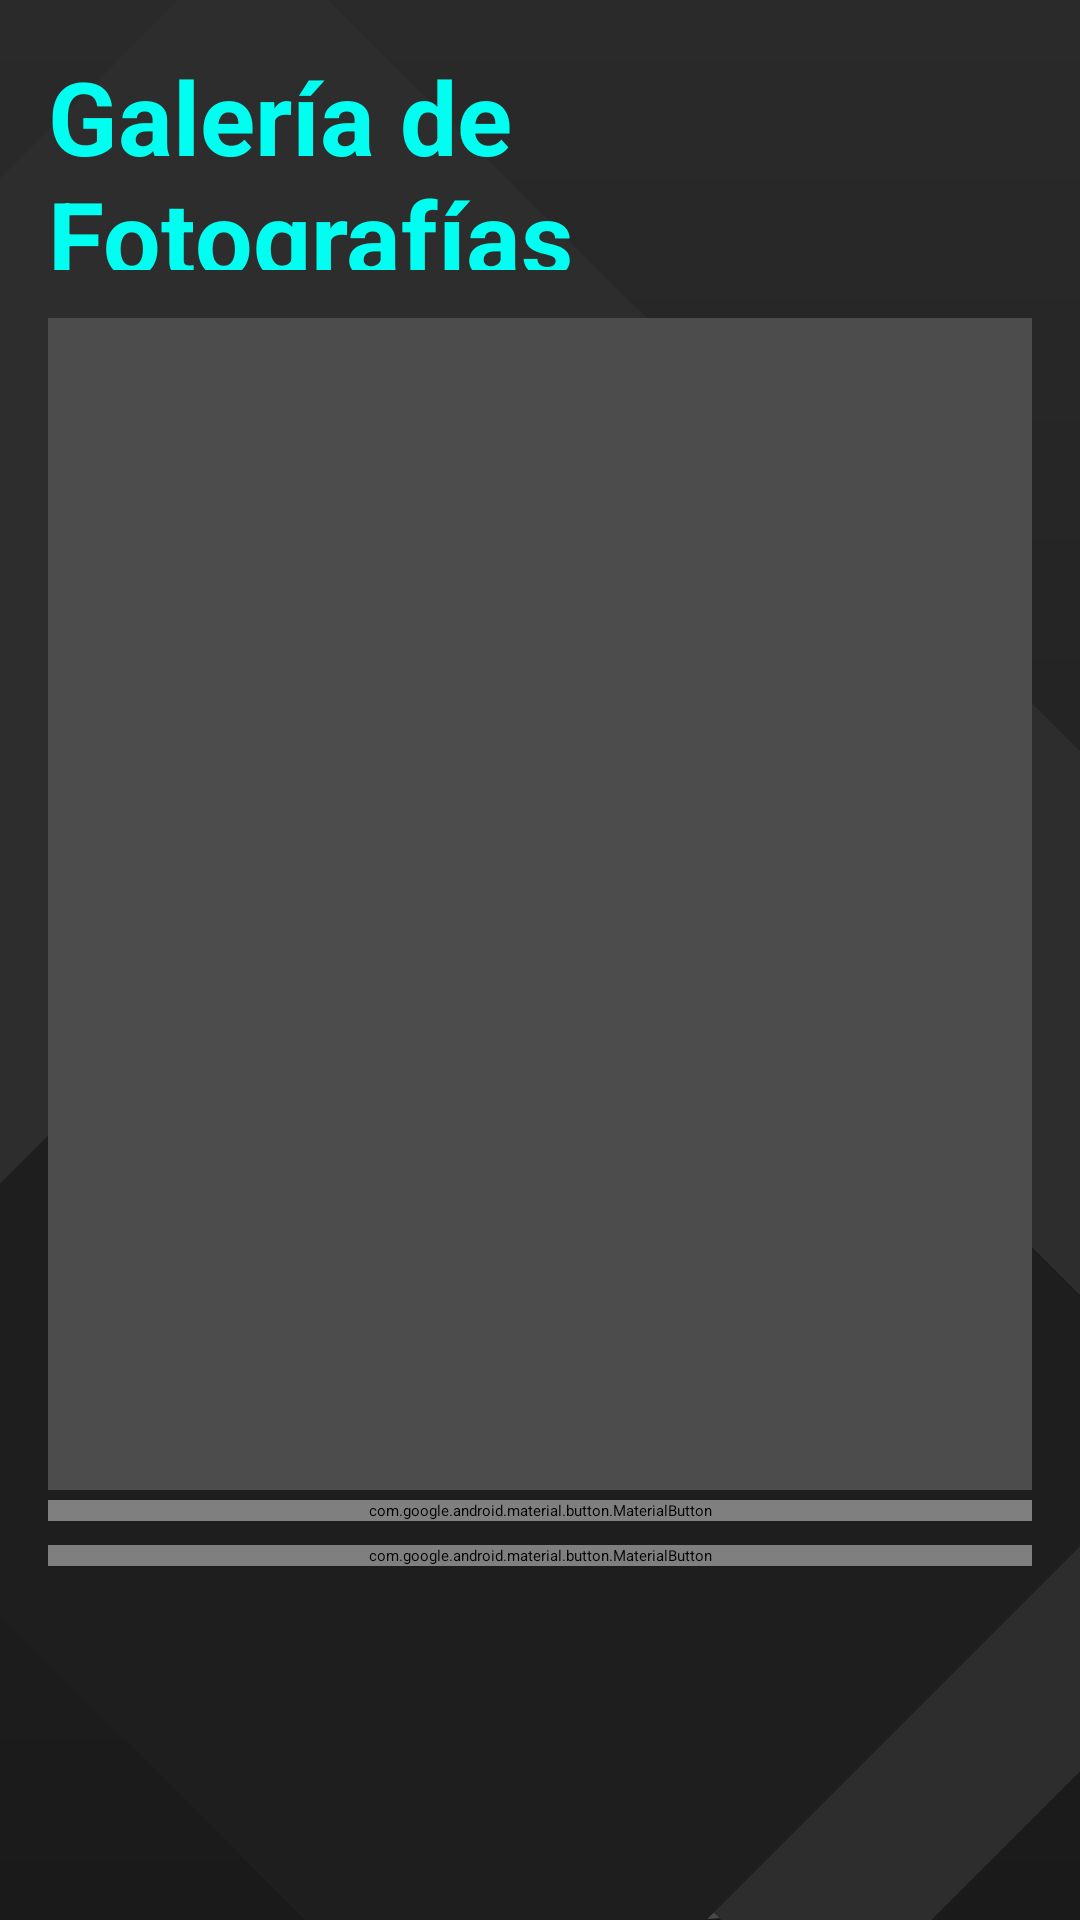

Write the Android layout XML for this screen, with the resource values it uses.
<!-- AndroidManifest.xml: application theme Theme.RallyFotografico -->
<!-- res/layout/activity_general.xml -->
<?xml version="1.0" encoding="utf-8"?>
<LinearLayout xmlns:android="http://schemas.android.com/apk/res/android"
    xmlns:app="http://schemas.android.com/apk/res-auto"
    android:id="@+id/generalLayout"
    android:layout_width="match_parent"
    android:layout_height="match_parent"
    android:orientation="vertical"
    android:background="@drawable/background_dark_custom"
    android:padding="16dp"
    android:gravity="center_horizontal">

    

    
    <TextView
        android:id="@+id/tituloGaleria"
        android:layout_width="wrap_content"
        android:layout_height="90dp"
        android:layout_gravity="center_horizontal"
        android:paddingBottom="16dp"
        android:text="Galería de Fotografías"
        android:textColor="#00FFF0"
        android:textSize="34sp"
        android:textStyle="bold" />

    <LinearLayout
        android:layout_width="match_parent"
        android:layout_height="0dp"
        android:layout_weight="1"
        android:gravity="center"
        android:orientation="vertical">

        <androidx.recyclerview.widget.RecyclerView
            android:id="@+id/recyclerGaleria"
            android:layout_width="match_parent"
            android:layout_height="403dp"
            android:layout_gravity="center_horizontal"
            android:layout_marginBottom="16dp"
            android:background="#4D4C4C"
            android:clipToPadding="false"
            android:elevation="2dp"
            android:overScrollMode="never"
            android:padding="8dp"
            android:scrollbars="horizontal" />
    </LinearLayout>

    
    <com.google.android.material.button.MaterialButton
        android:id="@+id/button8"
        android:layout_width="match_parent"
        android:layout_height="wrap_content"
        android:layout_marginBottom="8dp"
        android:onClick="irAVotos"
        android:text="Votación"
        android:textAllCaps="true"
        android:textColor="#FFFFFF"
        app:backgroundTint="#001B1E"
        app:cornerRadius="12dp"
        app:strokeColor="#EAFF00"
        app:strokeWidth="2dp" />

    <com.google.android.material.button.MaterialButton
        android:id="@+id/button9"
        android:layout_width="match_parent"
        android:layout_height="wrap_content"
        android:onClick="irARanking"
        android:text="Ranking"
        android:textAllCaps="true"
        android:textColor="#FFFFFF"
        app:backgroundTint="#001B1E"
        app:cornerRadius="12dp"
        app:strokeColor="#FF00E5"
        app:strokeWidth="2dp" />

    
    <LinearLayout
        android:layout_width="match_parent"
        android:layout_height="wrap_content"
        android:orientation="horizontal"
        android:gravity="center"
        android:layout_marginTop="16dp"
        android:layout_marginBottom="8dp"
        android:weightSum="3"/>

    <ImageView
        android:id="@+id/imageView12"
        android:layout_width="wrap_content"
        android:layout_height="78dp"
        app:srcCompat="@drawable/camera_minimalistic_svgrepo_com" />

</LinearLayout>
<!-- resources referenced by this layout -->
<resources>
  <!-- drawable background_dark_custom (drawable) -->
  <?xml version="1.0" encoding="utf-8"?>
  <layer-list xmlns:android="http://schemas.android.com/apk/res/android">
  
      
      <item>
          <shape android:shape="rectangle">
              <gradient
                  android:startColor="#1A1A1A"
                  android:endColor="#121212"
                  android:angle="90" />
          </shape>
      </item>
  
      
      <item android:top="0dp">
          <shape android:shape="rectangle">
              <gradient
                  android:startColor="#2A2A2A"
                  android:endColor="#1A1A1A"
                  android:angle="270" />
              <size android:height="70dp"/>
          </shape>
      </item>
  
      
      <item android:top="420dp" android:left="90dp">
          <shape android:shape="oval">
              <solid android:color="#33FFFFFF" />
              <size android:width="160dp" android:height="160dp"/>
          </shape>
      </item>
  
      
      <item android:left="0dp" android:top="10dp">
          <rotate android:fromDegrees="-45">
              <shape android:shape="rectangle">
                  <solid android:color="#2D2D2D" />
                  <size
                      android:width="240dp"
                      android:height="270dp" />
              </shape>
          </rotate>
      </item>
  
      
      <item android:right="30dp" android:top="300dp">
          <rotate android:fromDegrees="-45">
              <shape android:shape="rectangle">
                  <solid android:color="#1E1E1E" />
                  <size
                      android:width="100dp"
                      android:height="130dp" />
              </shape>
          </rotate>
      </item>
  
  </layer-list>
  <!-- drawable camera_minimalistic_svgrepo_com (drawable) -->
  <vector xmlns:android="http://schemas.android.com/apk/res/android"
      android:width="800dp"
      android:height="800dp"
      android:viewportWidth="24"
      android:viewportHeight="24">
    <path
        android:pathData="M12,13m-3,0a3,3 0,1 1,6 0a3,3 0,1 1,-6 0"
        android:strokeWidth="1.5"
        android:fillColor="#00000000"
        android:strokeColor="#ffffff"/>
    <path
        android:pathData="M10,20H14C16.809,20 18.213,20 19.222,19.326C19.659,19.034 20.034,18.659 20.326,18.222C21,17.213 21,15.809 21,13C21,10.191 21,8.787 20.326,7.778C20.034,7.341 19.659,6.966 19.222,6.674C18.213,6 16.809,6 14,6H10C7.191,6 5.787,6 4.778,6.674C4.341,6.966 3.966,7.341 3.674,7.778C3,8.786 3,10.19 3,12.998L3,13C3,15.809 3,17.213 3.674,18.222C3.966,18.659 4.341,19.034 4.778,19.326C5.787,20 7.191,20 10,20Z"
        android:strokeWidth="1.5"
        android:fillColor="#00000000"
        android:strokeColor="#ffffff"/>
    <path
        android:pathData="M18,10H17.5"
        android:strokeWidth="1.5"
        android:fillColor="#00000000"
        android:strokeColor="#ffffff"
        android:strokeLineCap="round"/>
    <path
        android:pathData="M14.5,3.5H9.5"
        android:strokeWidth="1.5"
        android:fillColor="#00000000"
        android:strokeColor="#ffffff"
        android:strokeLineCap="round"/>
  </vector>
</resources>
